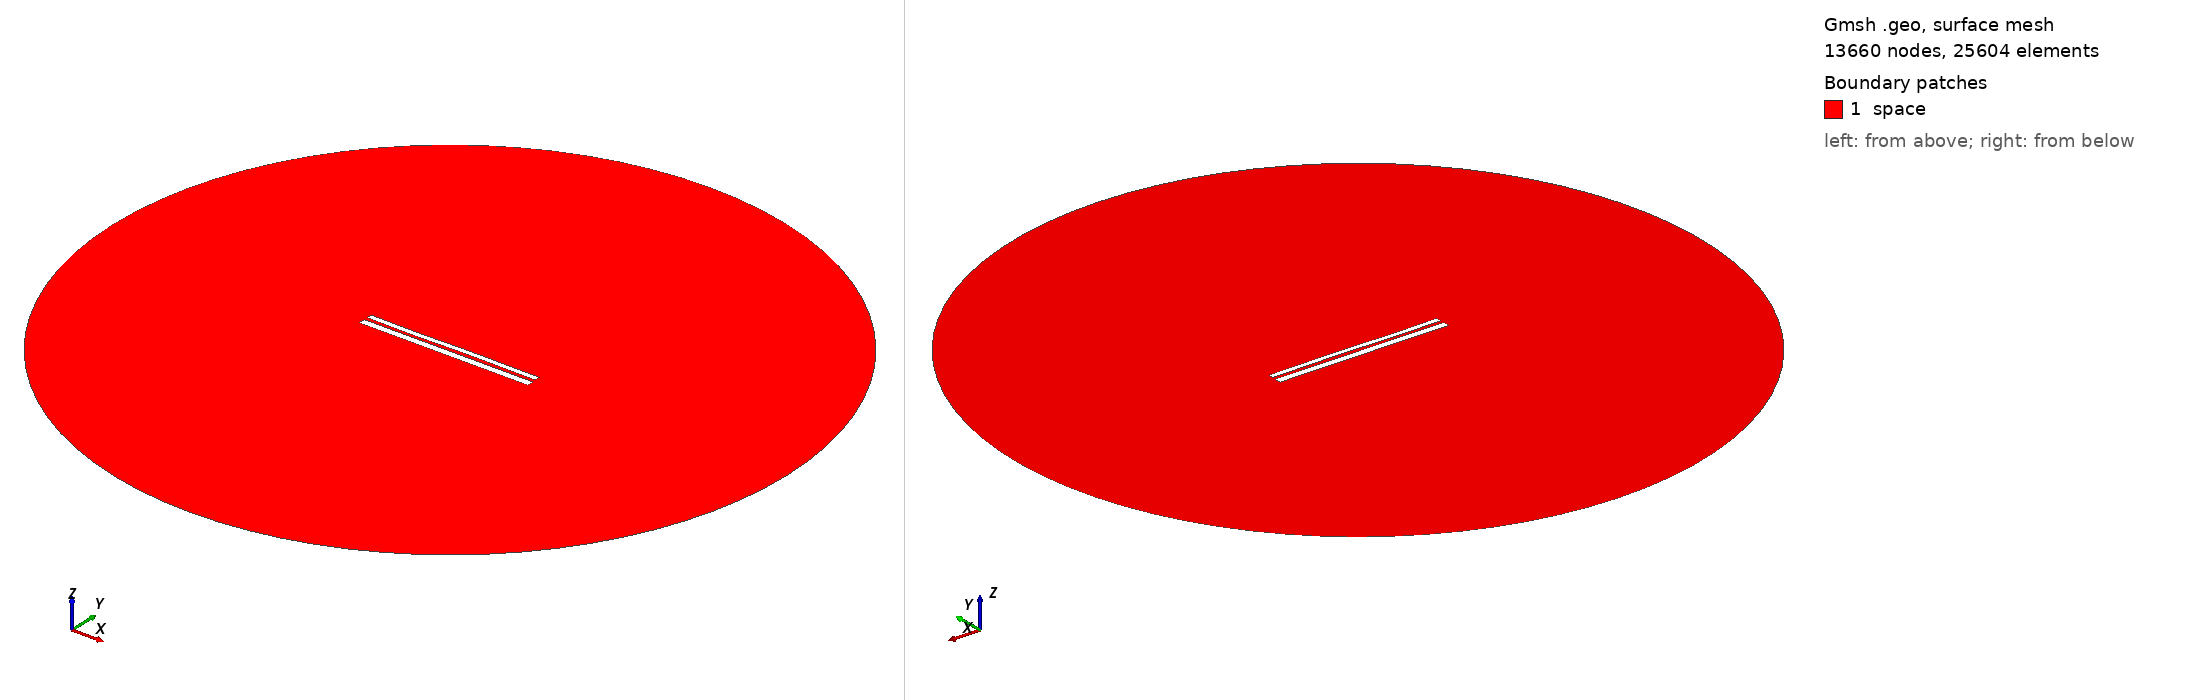

Gmsh geometry script, surface-meshed: 13660 nodes, 25604 surface elements. Boundary patches (legend numbers): 1 space. Left view from above one corner, right view from below the opposite corner. Legend entries are the model's physical surfaces. The drawing asked Gmsh for element sizes between 1% and 20% of the model's largest extent; the script's own settings can give other sizes.

=== 10302.geo (drawn) ===
//---------------------------------------
// Geometry kernel
//---------------------------------------

SetFactory("OpenCASCADE");



//---------------------------------------
// Parameters of the geometry
//---------------------------------------

// Overetch of the upper plate
overetch = 0.375;

// Distance between the plates
distance = 1.75;

// Discretization over the x axis (for the deformation)
nx = 50; 

// Length of the plate
L = 100 - overetch; 

// Number of modes
n = 4; 

// 1st mode coefficient
coeff(1) = 0.0;
beta(1) = 0.596864 * 3.1415926535 / L;

// 2nd mode coefficient
coeff(2) = 0.0;
beta(2) = 1.49418 * 3.1415926535 / L;

// 3rd mode coefficient
coeff(3) = -0.15;
beta(3) = 2.50025 * 3.1415926535 / L;

// 4th mode coefficient
coeff(4) = -0.075;
beta(4) = 3.49999 * 3.1415926535 / L;



//---------------------------------------
// Upper plate (deformed rectangle)
//---------------------------------------

// Coordiantes of the upper plate
xmin = -50;
xmax = 50 - overetch;

// Height of the upper plate
yheight = 4 - 2 * overetch;

// Indexes of the points
UpperID[] = {};
LowerID[] = {};
LeftID[] = {};
RightID[] = {};

// Point index
p = 1;

// Horizontal edges
For i In {1:nx}
    x = xmin + (i-1)*(xmax - xmin)/(nx-1);

    y_bottom = distance / 2 + overetch;
    For j In {1:n}
        C = (Cosh(beta(j)*L) + Cos(beta(j)*L)) / (Sinh(beta(j)*L) + Sin(beta(j)*L));
        y_bottom  = y_bottom + coeff(j) * (Cosh(beta(j)*(x+50)) - Cos(beta(j)*(x+50)) - C * (Sinh(beta(j)*(x+50)) - Sin(beta(j)*(x+50))));
    EndFor

    y_top = y_bottom + yheight;

    Point(p) = {x, y_top, 0, 1.0};
    UpperID[i] = p;
    p = p + 1;

    Point(p) = {x, y_bottom, 0, 1.0};
    LowerID[i] = p;
    p = p + 1;
EndFor

// Create point lists
UpperPts[] = {}; LowerPts[] = {};
For i In {1:nx}
  UpperPts[] += {UpperID[i]};
  LowerPts[] += {LowerID[i]};
EndFor

// Build splines
Spline(1) = {UpperPts[]};
Spline(2) = {LowerPts[]};
Line(3) = {LowerPts[nx-1], UpperPts[nx-1]};
Line(4) = {LowerPts[0], UpperPts[0]};

// Build the plane surface
Curve Loop(1) = {2, 3, -1, -4};
Plane Surface(1) = {1};



//---------------------------------------
// Lower plate (rectangle)
//---------------------------------------

// Vertices
Point(1001) = {-50, -1, 0, 1.0};
Point(1002) = { 50, -1, 0, 1.0};
Point(1003) = { 50,  -5, 0, 1.0};
Point(1004) = {-50,  -5, 0, 1.0};

// Edges
Line(5) = {1001, 1002};
Line(6) = {1002, 1003};
Line(7) = {1003, 1004};
Line(8) = {1004, 1001};

// Plane surface
Line Loop(2) = {5, 6, 7, 8};
Plane Surface(2) = {2}; 



//---------------------------------------
// Outer (fictious) boundary
//---------------------------------------

// Points
Point(1005) = {0, 0, 0};       // Center
Point(1006) = {200, 0, 0};     // Start point
Point(1007) = {0, 200, 0};     // 90 degrees
Point(1008) = {-200, 0, 0};    // 180 degrees
Point(1009) = {0, -200, 0};    // 270 degrees

// Circle arcs (each needs start, center, end)
Circle(9) = {1006, 1005, 1007};
Circle(10) = {1007, 1005, 1008};
Circle(11) = {1008, 1005, 1009};
Circle(12) = {1009, 1005, 1006};

// Plane surface for the entire domain
Curve Loop(3) = {9, 10, 11, 12};
Surface(3) = {3};

// Subtract the plates from the whole domain to obtain the actual domain where we want to solve the equations
BooleanDifference{ Surface{3}; Delete; }{ Surface{1}; Surface{2}; Delete; }




//---------------------------------------
// Transfinite Lines/Curves
//---------------------------------------

// Set the number of points on the boundaries
r = 7;

// Plates
Transfinite Curve {1, 2} = 50*r Using Progression 1;
Transfinite Curve {3, 4} = 2*r Using Progression 1;
Transfinite Line {5, 7} = 50*r Using Progression 1;
Transfinite Line {6, 8} = 2*r Using Progression 1;

// Outer boundary
Transfinite Line {9, 10, 11, 12} = 20 Using Progression 1;



//---------------------------------------
// Physical groups
//---------------------------------------                

// Physical curves (boundaries)
Physical Line("force_segment", 10) = {2};
Physical Line("upper_plate", 11) = {1, 3, 4};
Physical Line("lower_plate", 12) = {5, 6, 7, 8};
Physical Line("boundary", 20) = {9, 10, 11, 12};

// Physical Surfaces
Physical Surface("space", 30) = {3};



//---------------------------------------
// 6. Generate the Mesh
//---------------------------------------

// 2D mesh generation
Mesh 2;
